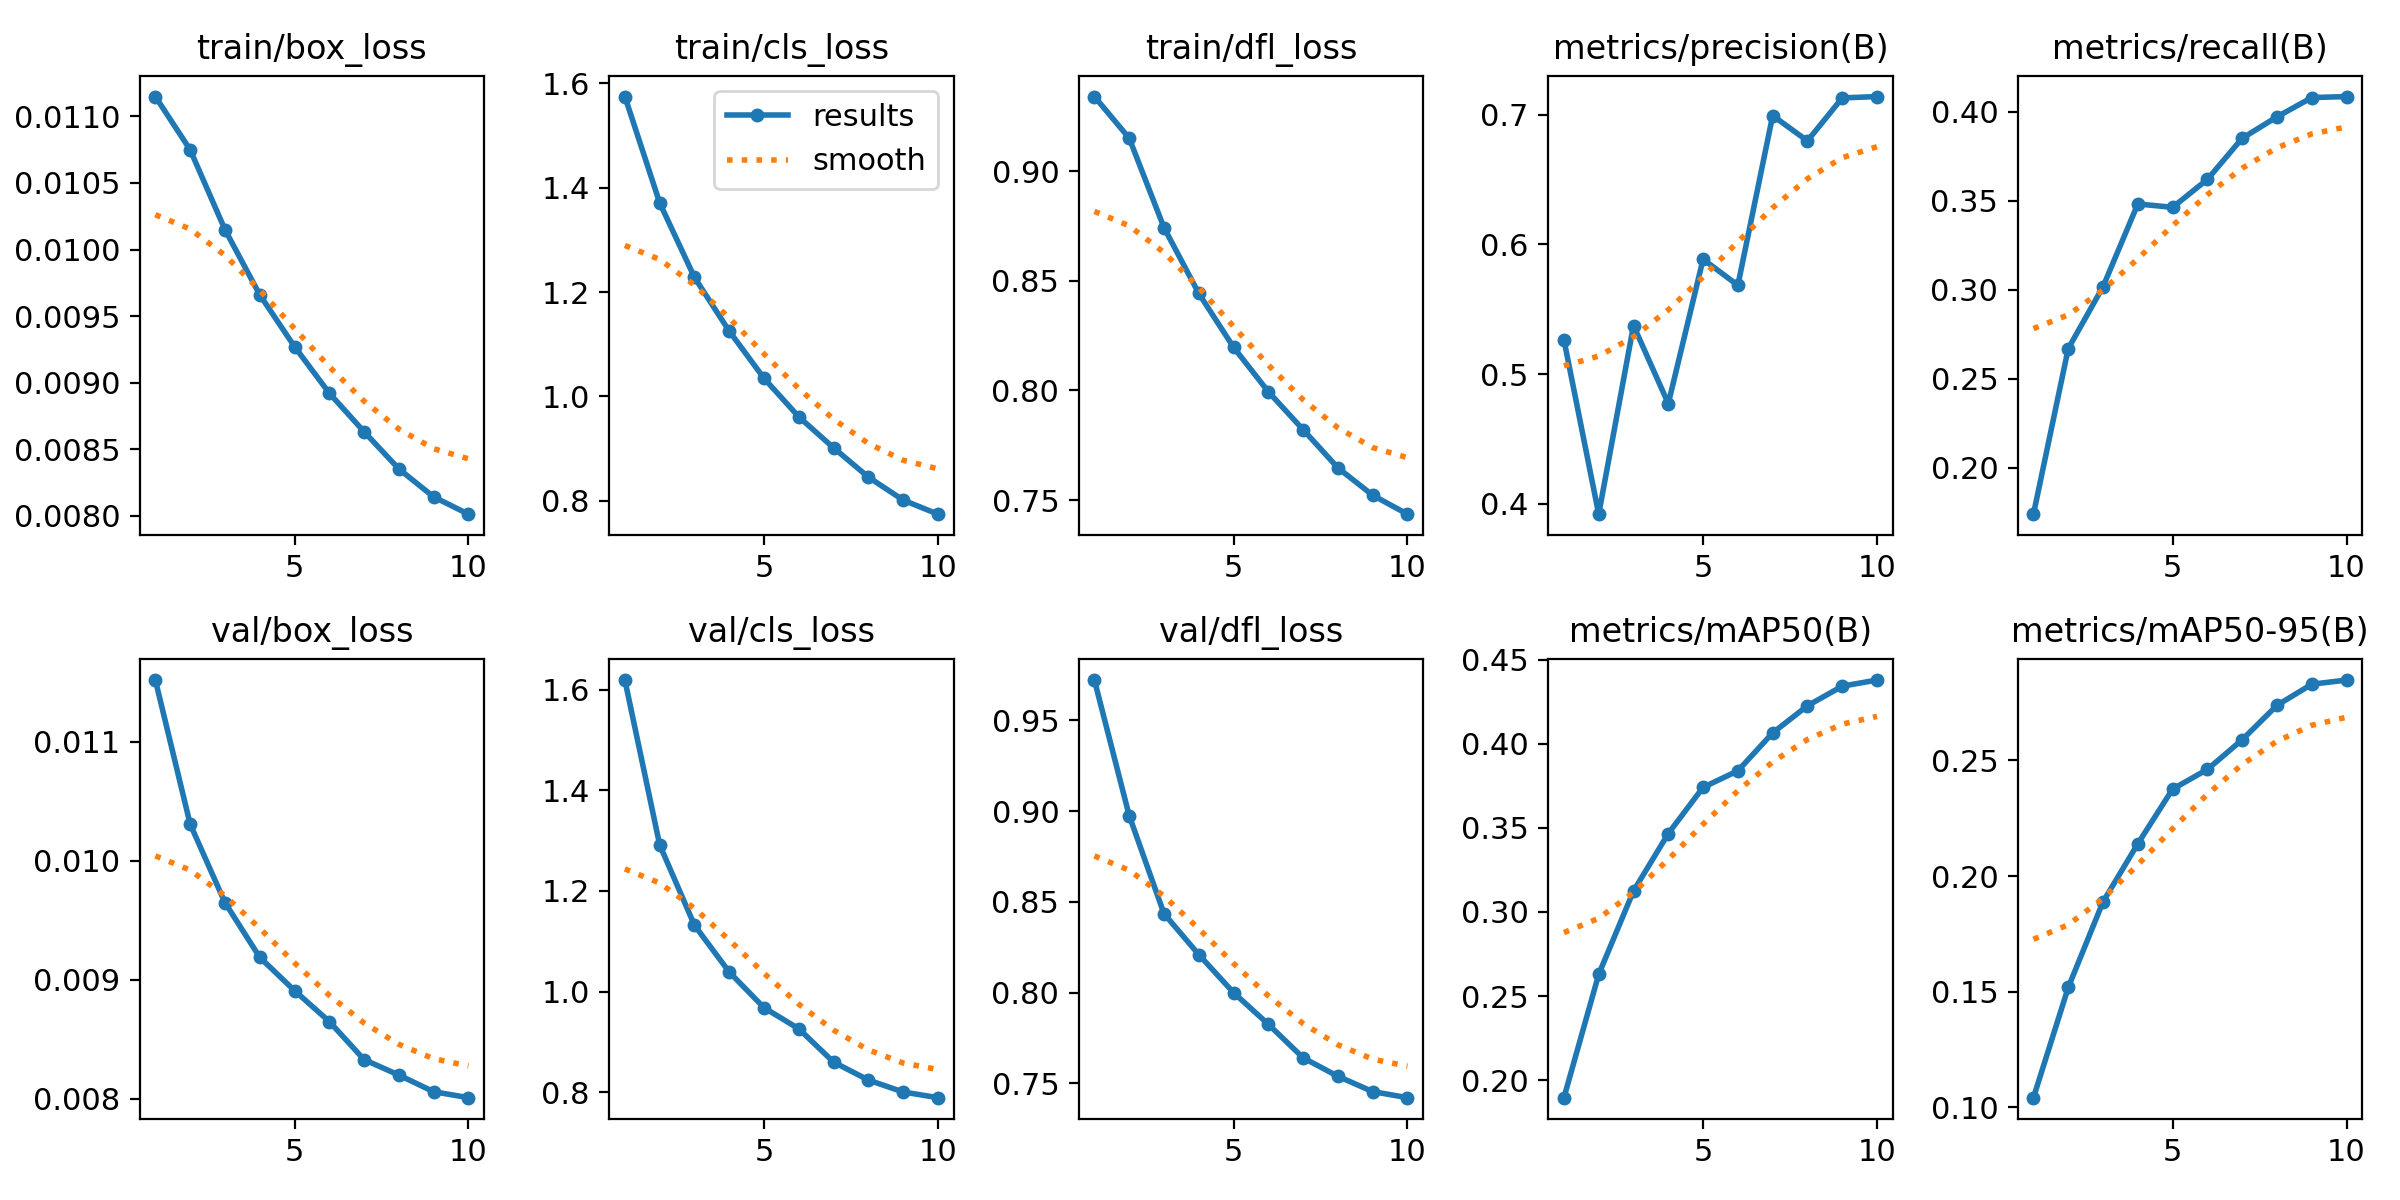

Source data for this figure (header and first rows):
epoch, time, train/box_loss, train/cls_loss, train/dfl_loss, metrics/precision(B), metrics/recall(B), metrics/mAP50(B), metrics/mAP50-95(B), val/box_loss, val/cls_loss, val/dfl_loss, lr/pg0, lr/pg1, lr/pg2
1, 1320, 0.01115, 1.574, 0.9339, 0.5264, 0.1739, 0.1895, 0.1042, 0.01152, 1.619, 0.9722, 0.06835, 0.001666, 0.001666
2, 2617, 0.01075, 1.371, 0.915, 0.392, 0.2669, 0.2629, 0.1518, 0.01031, 1.292, 0.8976, 0.0366, 0.003252, 0.003252
3, 3894, 0.01015, 1.228, 0.8742, 0.5374, 0.3017, 0.3125, 0.1889, 0.00965, 1.132, 0.8435, 0.004542, 0.004527, 0.004527
4, 5160, 0.00966, 1.125, 0.8442, 0.4773, 0.3482, 0.3466, 0.214, 0.00919, 1.039, 0.8209, 0.00398, 0.00398, 0.00398
5, 6431, 0.00927, 1.035, 0.8196, 0.5885, 0.3463, 0.3741, 0.2376, 0.00891, 0.9681, 0.8, 0.00329, 0.00329, 0.00329
6, 7696, 0.00892, 0.9609, 0.7994, 0.5685, 0.362, 0.384, 0.2461, 0.00865, 0.9262, 0.7825, 0.002525, 0.002525, 0.002525
7, 8963, 0.00863, 0.9016, 0.7821, 0.6993, 0.3851, 0.4065, 0.259, 0.00833, 0.8601, 0.764, 0.00176, 0.00176, 0.00176
8, 10228, 0.00835, 0.8456, 0.7647, 0.6798, 0.3971, 0.4226, 0.2738, 0.0082, 0.8245, 0.7538, 0.00107, 0.00107, 0.00107
9, 11497, 0.00814, 0.8016, 0.7522, 0.7129, 0.4079, 0.4343, 0.283, 0.00806, 0.8007, 0.7454, 0.0005227, 0.0005227, 0.0005227
10, 12767, 0.00801, 0.7746, 0.7435, 0.714, 0.4085, 0.4379, 0.2848, 0.00801, 0.7895, 0.742, 0.0001711, 0.0001711, 0.0001711
